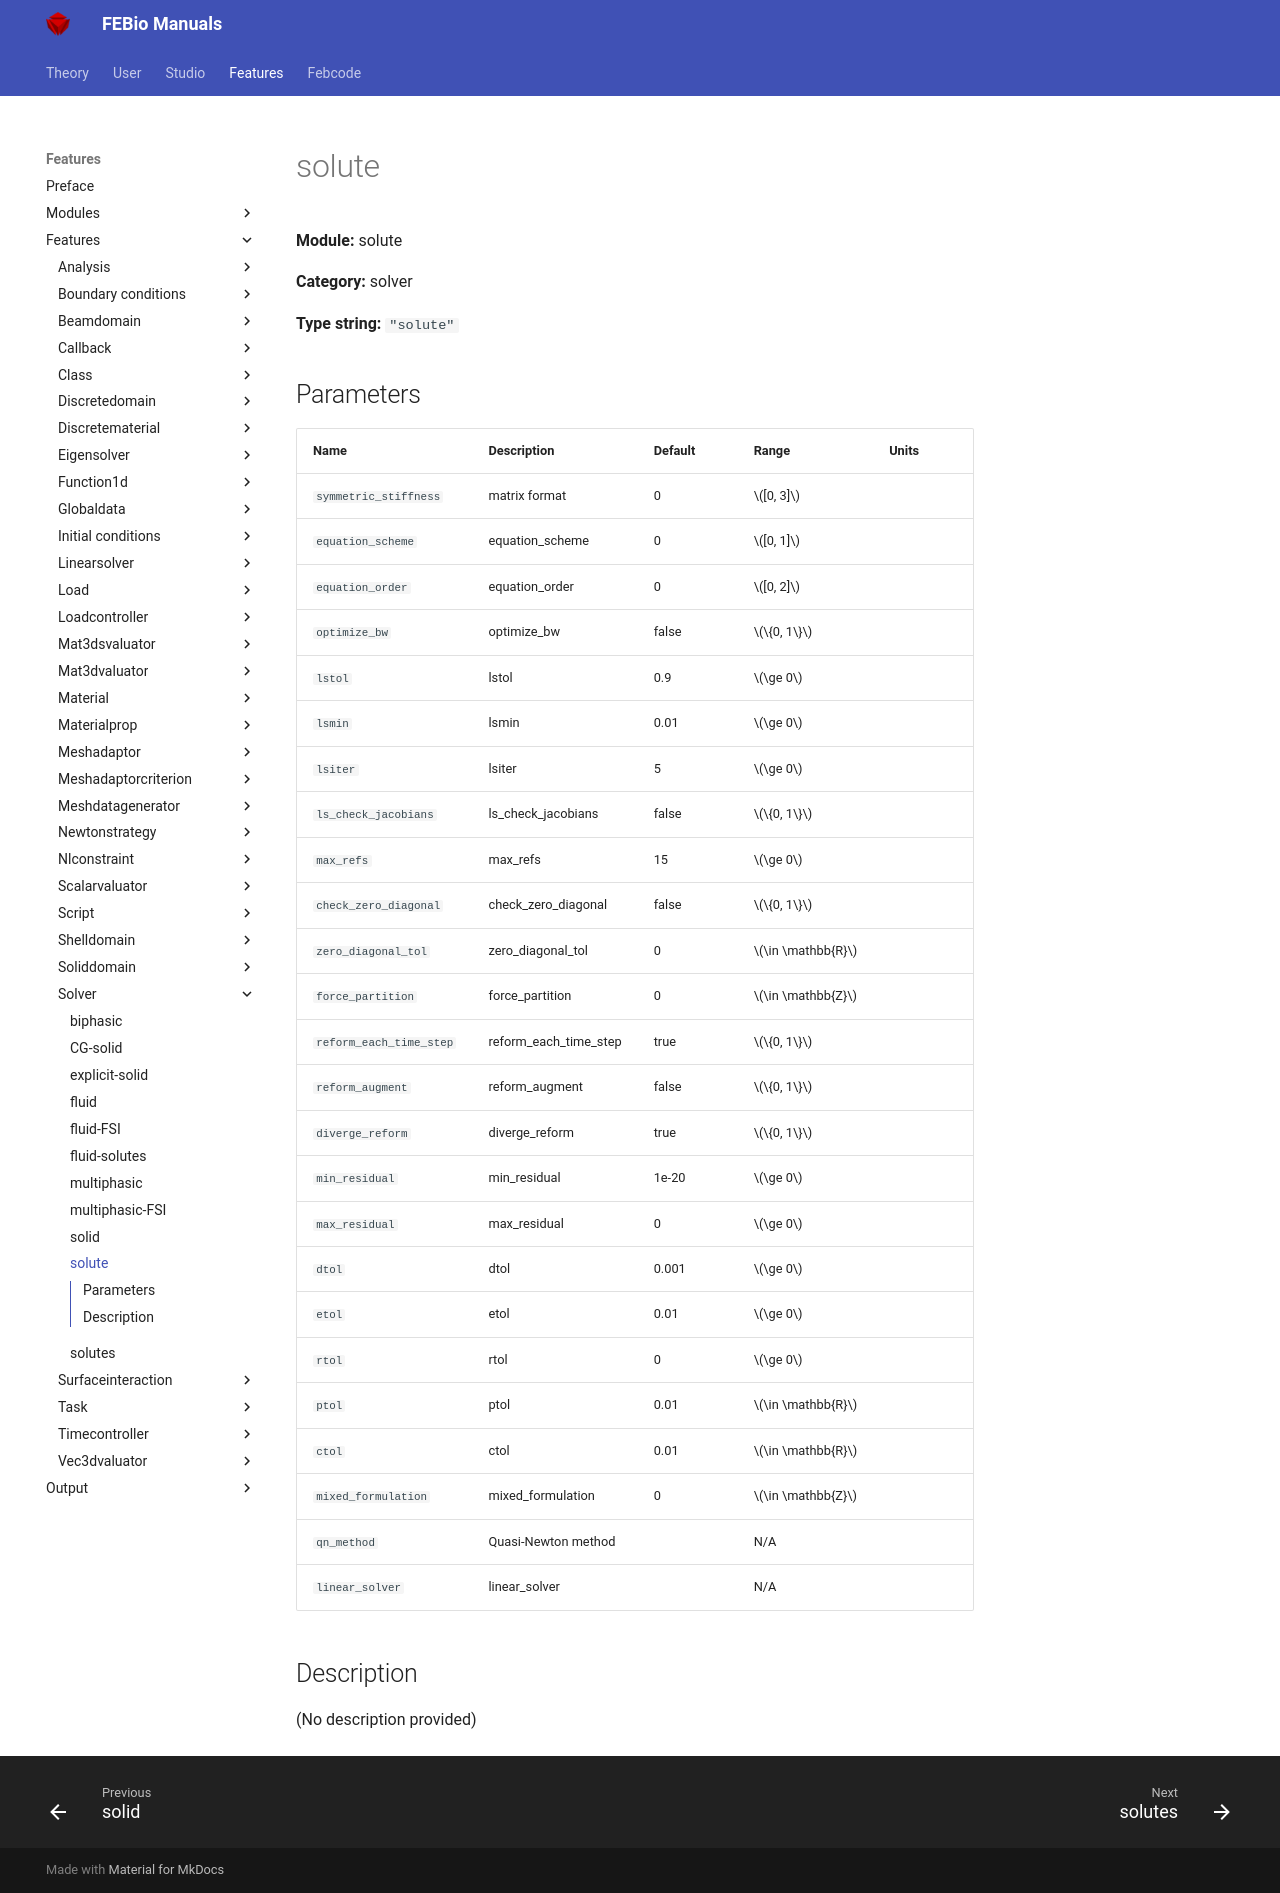

repository: febiosoftware/febio-docs · page: features/features/solute_solver_solute/index.html · generator: mkdocs

# solute

**Module:** solute

**Category:** solver

**Type string:** `"solute"`

## Parameters

| Name | Description | Default | Range | Units |
|------|-------------|---------|-------|-------|
| `symmetric_stiffness` | matrix format | 0 | $[0, 3]$ |  |
| `equation_scheme` | equation_scheme | 0 | $[0, 1]$ |  |
| `equation_order` | equation_order | 0 | $[0, 2]$ |  |
| `optimize_bw` | optimize_bw | false | $\{0, 1\}$ |  |
| `lstol` | lstol | 0.9 | $\ge 0$ |  |
| `lsmin` | lsmin | 0.01 | $\ge 0$ |  |
| `lsiter` | lsiter | 5 | $\ge 0$ |  |
| `ls_check_jacobians` | ls_check_jacobians | false | $\{0, 1\}$ |  |
| `max_refs` | max_refs | 15 | $\ge 0$ |  |
| `check_zero_diagonal` | check_zero_diagonal | false | $\{0, 1\}$ |  |
| `zero_diagonal_tol` | zero_diagonal_tol | 0 | $\in \mathbb{R}$ |  |
| `force_partition` | force_partition | 0 | $\in \mathbb{Z}$ |  |
| `reform_each_time_step` | reform_each_time_step | true | $\{0, 1\}$ |  |
| `reform_augment` | reform_augment | false | $\{0, 1\}$ |  |
| `diverge_reform` | diverge_reform | true | $\{0, 1\}$ |  |
| `min_residual` | min_residual | 1e-20 | $\ge 0$ |  |
| `max_residual` | max_residual | 0 | $\ge 0$ |  |
| `dtol` | dtol | 0.001 | $\ge 0$ |  |
| `etol` | etol | 0.01 | $\ge 0$ |  |
| `rtol` | rtol | 0 | $\ge 0$ |  |
| `ptol` | ptol | 0.01 | $\in \mathbb{R}$ |  |
| `ctol` | ctol | 0.01 | $\in \mathbb{R}$ |  |
| `mixed_formulation` | mixed_formulation | 0 | $\in \mathbb{Z}$ |  |
| `qn_method` | Quasi-Newton method |  | N/A |  |
| `linear_solver` | linear_solver |  | N/A |  |


## Description

(No description provided)
